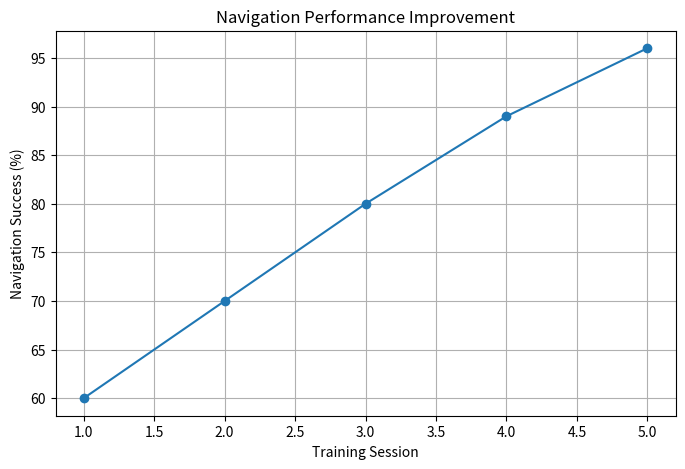

Here is the Python script that generated this plot: (Note: this script raises an exception after producing the figure.)
import matplotlib.pyplot as plt

sessions = [1,2,3,4,5]

navigation = [60,70,80,89,96]

collision = [15,11,8,4,2]

mapping = [68,74,81,88,92]

plt.figure(figsize=(8,5))

plt.plot(
    sessions,
    navigation,
    marker='o'
)

plt.xlabel(
    "Training Session"
)

plt.ylabel(
    "Navigation Success (%)"
)

plt.title(
    "Navigation Performance Improvement"
)

plt.grid(True)

plt.savefig(
    "../images/navigation_performance.png",
    dpi=300
)

plt.close()
